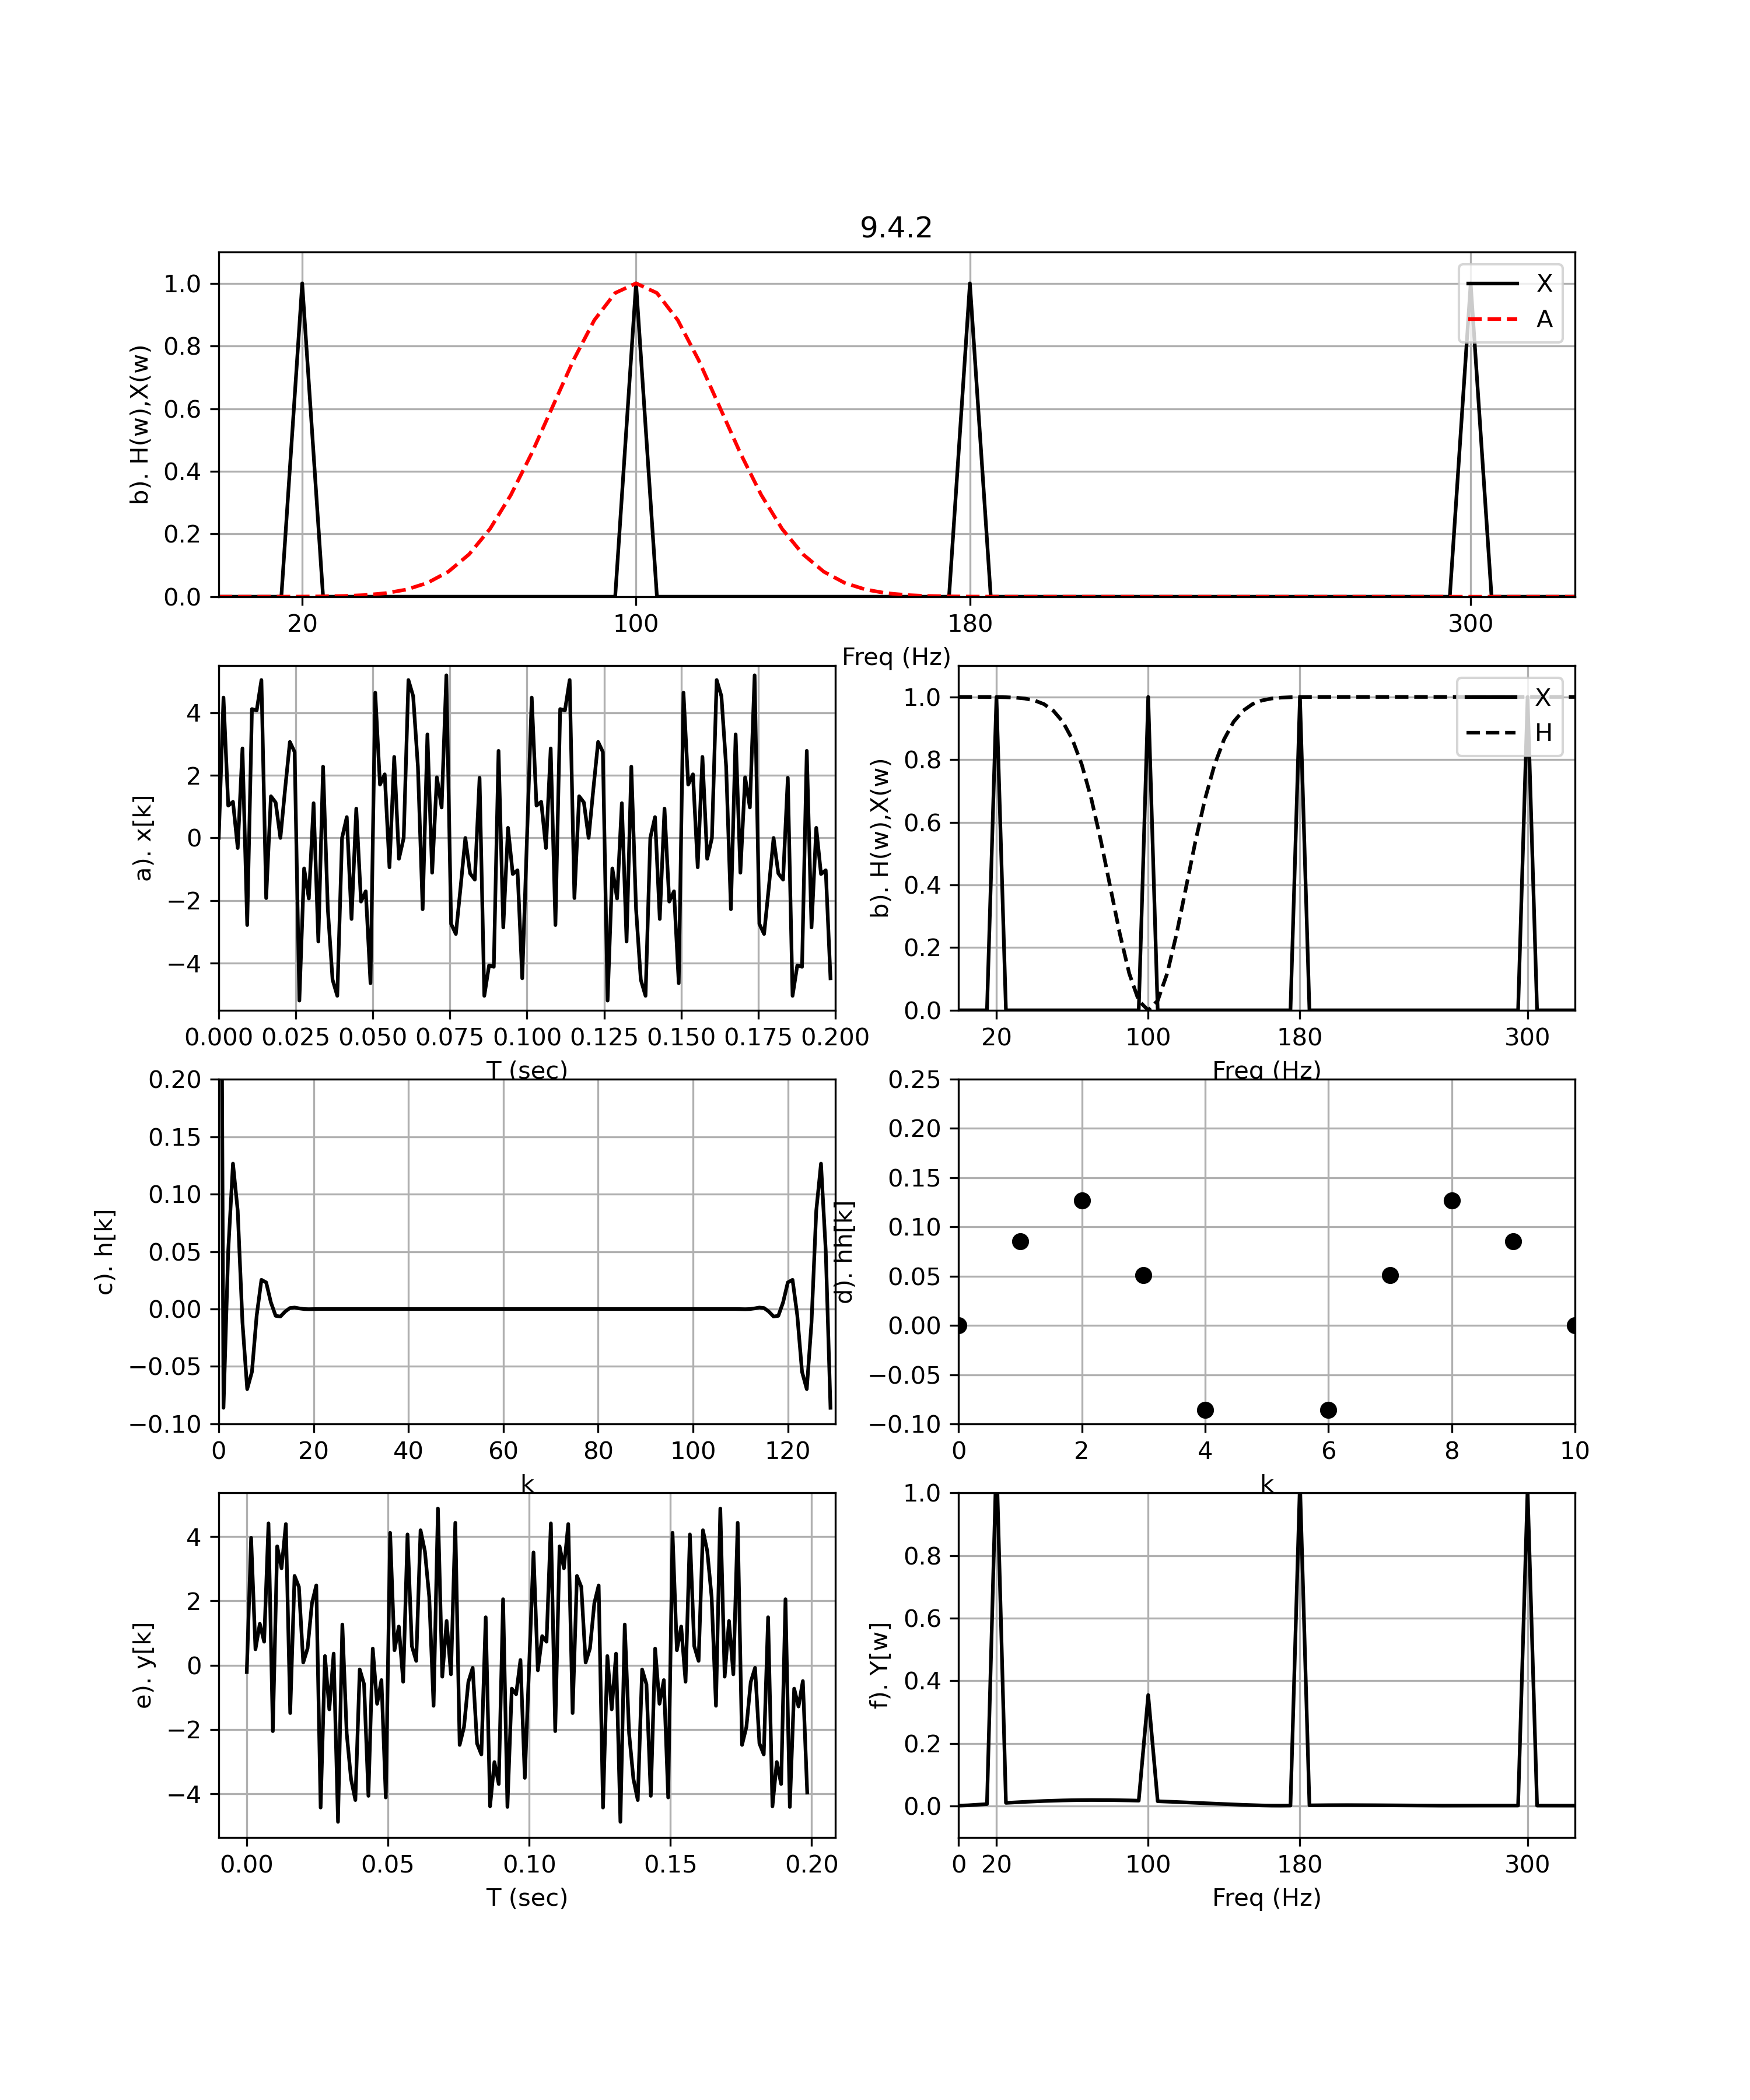

The script that saved this image:

""" Find_FIR.py """
import matplotlib.pyplot as plt
import numpy as np
from scipy import signal as sig
from math import pi, exp, cos, sin, log, sqrt

fac = 1.3

dt = .002/fac
NN = int(100*fac)

N2 = int(NN/2)
x = np.zeros(NN)
y = np.zeros(NN)

def bandaid(first,H):
    I = H
    fend = first + 0
    tol = 4
    for n in range(N2):
        I[n] = exp(-.5*((n-first)/tol)**2)
    return I


TT = np.linspace(0,dt*(NN-1),NN)
DF = 1/(dt*NN)
FF = np.linspace(0,DF*(NN-1),NN)
f1 = 20
f2 = 100
f3 = 180
f4 = 300

freq1 = 2*pi*f1
freq2 = 2*pi*f2
freq3 = 2*pi*f3
freq4 = 2*pi*f4

x = 2*np.sin(freq1*TT)
x+= 2*np.sin(freq2*TT)
x+= 2*np.sin(freq3*TT)
x+= 2*np.sin(freq4*TT)

plt.figure(figsize=[10,12])
plt.subplot(423)
plt.plot(TT,x,'k')
plt.axis([0,NN*dt,-5.5,5.5])
# plt.text(5,-15,'$\phi$ = {}'.format(round(14,3)),fontsize=12)

plt.ylabel('a). x[k]')
plt.xlabel('T (sec)')
plt.grid()
X = (1/NN)*np.fft.fft(x)
""" Create the filter """
H = np.zeros(NN)
""" Rectangular Low pass """
# for n in range(8):
#     H[n] = 1
""" Low pass """
#for n in range(4):
# H[n] = 1
#for n in range(4,16):
# H[n] = exp(-.5*((n-4)/4)**2)
""" Band pass """
A = bandaid(20,np.zeros(NN))

H = H = np.ones(NN)-A

plt.subplot(4,2,(1,2))
plt.title('9.4.2')
plt.plot(FF,abs(X),'k',label='X')
plt.plot(FF,A,'r--',label='A')
plt.legend(loc='upper right')
plt.ylabel('b). H(w),X(w)')
plt.xlabel('Freq (Hz)')
plt.grid()
plt.axis([0,325,0,1.1])
plt.xticks([20,100,180,300])

""" High pass """
#for n in range(15):
# H[n] = exp(-.5*((n-15)/4)**2)
#for n in range(15,N2+2):
# H[n] = 1
""" Reflect the positive frequencies to the right side """
for n in range(1,N2-1):
    H[NN-n] = H[n]
Y = H*X
plt.subplot(424)
plt.plot(FF,abs(X),'k',label='X')
plt.plot(FF,H,'k--',label='H')
plt.legend(loc='upper right')
plt.ylabel('b). H(w),X(w)')
plt.xlabel('Freq (Hz)')
plt.grid()
plt.axis([0,325,0,1.1])
plt.xticks([20,100,180,300])

h = np.fft.ifft(H)

plt.subplot(425)
plt.plot(h.real,'k')
plt.xlabel('k')
plt.ylabel('c). h[k]')
plt.grid()
plt.axis([0,NN,-.1,.2])

M = 5
hh = np.zeros(NN)

""" Move the filter to the left side """
for n in range(M):
    hh[n+M] = h[n].real
    hh[M-n] = hh[M+n]

plt.subplot(426)
plt.plot(hh,'ok')
plt.axis([0 ,2*M,-.1,.25])
plt.xlabel('k')
plt.ylabel('d). hh[k]')
plt.grid()

""" Convolve hh and x """

yy=np.convolve(hh,x)

y = np.zeros(NN)
for n in range(NN):
    y[n] = yy[n+M]

plt.subplot(427)
plt.plot(TT,y,'k')
plt.ylabel('e). y[k]')
plt.xlabel('T (sec)')
plt.grid()

Y = (1/NN)*np.fft.fft(y)

plt.subplot(428)
plt.plot(FF,abs(Y),'k')
plt.axis([0,325,-.1,1])
plt.xticks([0,20,100,180,300])
plt.ylabel('f). Y[w]')
plt.xlabel('Freq (Hz)')
plt.grid()
plt.savefig('9.4.2.png',dpi=300)
plt.show()